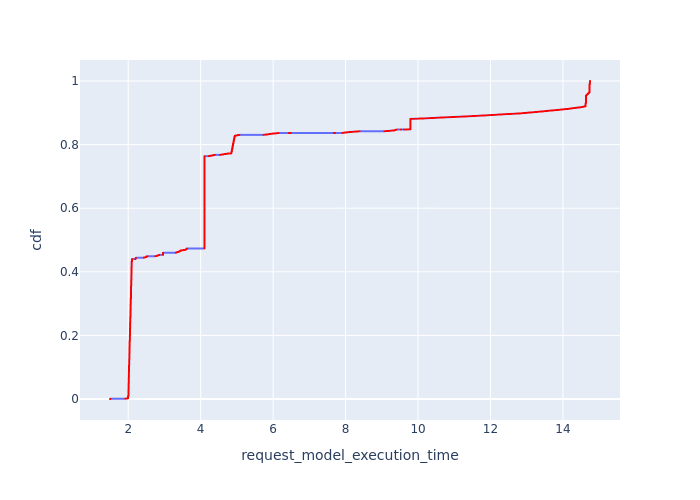

The file beside this chart, header and first rows:
, Request Id, request_model_execution_time, cdf
13722, 13959, 1.498, 7.200460829493088e-05
13723, 13961, 1.498, 0.000144
13714, 13950, 1.502, 0.000216
13715, 13952, 1.502, 0.000288
13716, 13953, 1.502, 0.00036
13717, 13955, 1.502, 0.000432
13718, 13956, 1.502, 0.000504
13707, 13940, 1.509, 0.000576
13708, 13941, 1.509, 0.000648
13709, 13942, 1.509, 0.00072
13710, 13945, 1.509, 0.0007921
13711, 13946, 1.509, 0.0008641
13705, 13934, 1.916, 0.0009361
13706, 13935, 1.916, 0.001008
13700, 13920, 1.942, 0.00108
13701, 13924, 1.942, 0.001152
13702, 13925, 1.942, 0.001224
13703, 13931, 1.942, 0.001296
13704, 13932, 1.942, 0.001368
13695, 13910, 1.959, 0.00144
13696, 13916, 1.959, 0.001512
13697, 13917, 1.959, 0.001584
13698, 13918, 1.959, 0.001656
13699, 13919, 1.959, 0.001728
13690, 13889, 1.977, 0.0018
13691, 13891, 1.977, 0.001872
13692, 13898, 1.977, 0.001944
13693, 13901, 1.977, 0.002016
13694, 13904, 1.977, 0.002088
13685, 13881, 1.994, 0.00216
13686, 13883, 1.994, 0.002232
13687, 13884, 1.994, 0.002304
13688, 13885, 1.994, 0.002376
13689, 13888, 1.994, 0.002448
3635, 2260, 1.997, 0.00252
3636, 2261, 1.997, 0.002592
3825, 2459, 1.997, 0.002664
3826, 2460, 1.997, 0.002736
4015, 2672, 1.997, 0.002808
4016, 2673, 1.997, 0.00288
4205, 2857, 1.997, 0.002952
4206, 2859, 1.997, 0.003024
4395, 3059, 1.997, 0.003096
4396, 3060, 1.997, 0.003168
4585, 3268, 1.997, 0.00324
4586, 3269, 1.997, 0.003312
4775, 3469, 1.997, 0.003384
4776, 3470, 1.997, 0.003456
4965, 3682, 1.997, 0.003528
4966, 3687, 1.997, 0.0036
5155, 3878, 1.997, 0.003672
5156, 3879, 1.997, 0.003744
5345, 4074, 1.997, 0.003816
5346, 4077, 1.997, 0.003888
5535, 4259, 1.997, 0.00396
5536, 4260, 1.997, 0.004032
5725, 4470, 1.997, 0.004104
5726, 4471, 1.997, 0.004176
5915, 4660, 1.997, 0.004248
5916, 4663, 1.997, 0.00432
... 13,828 more rows
